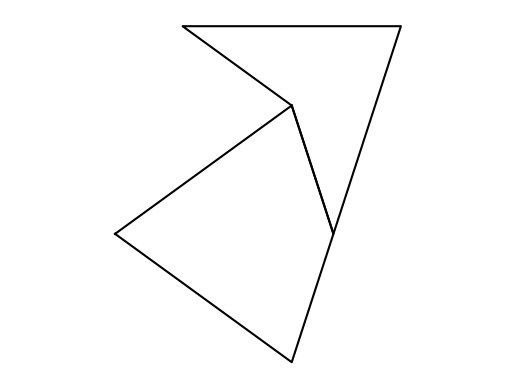
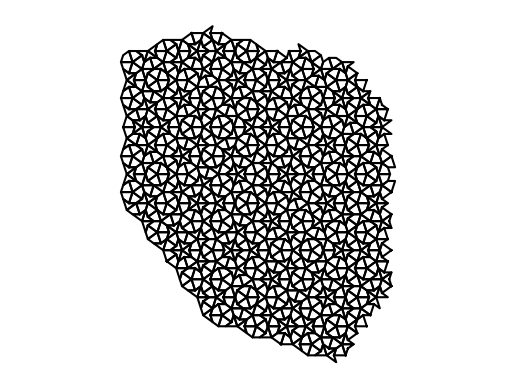
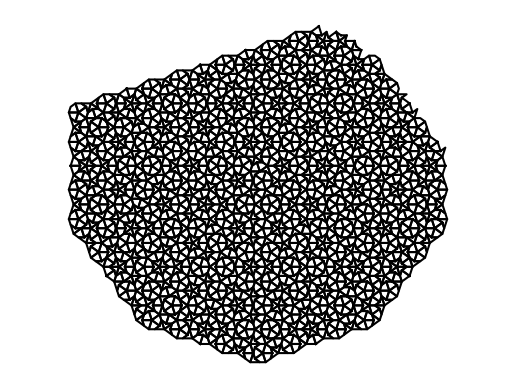
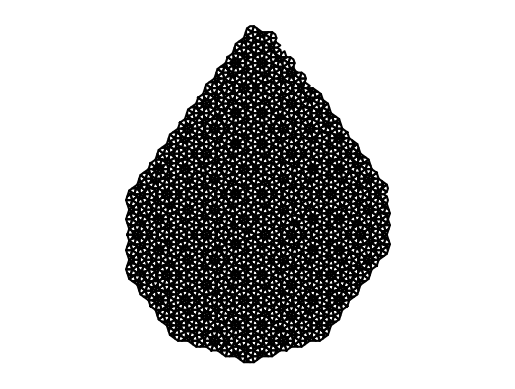
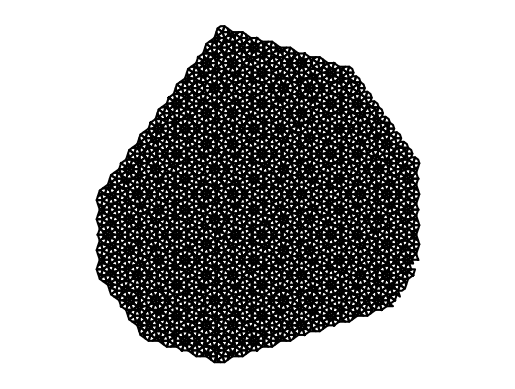

Python code for these plots, in order:
import numpy as np
import matplotlib.pyplot as plt
from dataclasses import dataclass
from math import sin,cos,atan2,pi
from matplotlib.patches import Arc

@dataclass
class Point:
  x: float
  y: float

@dataclass
class Poly:
  t: str
  p: [int]

@dataclass
class Vertex(Point):
  ts: str
  l: int
  r: int
  ps: [int]
  n: int
  cont: str

free = 0.6

def get_coords(poly):
  x = [vertices[i].x for i in poly.p]
  y = [vertices[i].y for i in poly.p]
  return x, y

def plot_poly(ax,poly):
  x, y = get_coords(poly)
  ax.plot(x+[x[0]],y+[y[0]],'k')

def plot_arcs(ax,poly):
    x, y = get_coords(poly)
    t1 = atan2(y[1] - y[0], x[1] - x[0]) / pi * 180
    t2 = atan2(y[3] - y[0], x[3] - x[0]) / pi * 180
    t3 = atan2(y[3] - y[2], x[3] - x[2]) / pi * 180
    t4 = atan2(y[1] - y[2], x[1] - x[2]) / pi * 180
    if poly.t == 'k':
      r12 = free
      c12 = 'green'
      c34 = 'red'
    elif poly.t == 'd':
      r12 = .5*(5**.5-3) + free
      c12 = 'red'
      c34 = 'green'
    r34 = 1 - free
    ax.add_patch(Arc((x[0], y[0]), 2*r12, 2*r12, theta1=t1, theta2=t2, color=c12))
    ax.add_patch(Arc((x[2], y[2]), 2*r34, 2*r34, theta1=t3, theta2=t4, color=c34))

def plot(polys,vertices):
  fig, ax = plt.subplots(1)
  for poly in polys:
    plot_poly(ax,poly)
    #plot_arcs(ax,poly)
  ax.axis('equal')
  ax.axis('off')
  plt.show()
  plt.pause(0.1)

def add_vertex_if_new(p_new):
  dists = [(p.x-p_new.x)**2+(p.y-p_new.y)**2 for p in vertices]
  idx = np.argmin(dists)
  if dists[idx] > 1e-4:
    # New vertex
    vertex_new = Vertex(x=p_new.x,y=p_new.y,ts='',l=-1,r=-1,ps=[],n=-1,cont='')
    vertices.append(vertex_new)
    idx = len(vertices)-1
    unfinished_vertices.append(idx)
  return idx

def update_vertex_info(l,idx,r,typ,idx_poly):
  if vertices[idx].ts == '':
    # This is a new vertex
    vertices[idx].ts = typ
    vertices[idx].l = l
    vertices[idx].r = r
    vertices[idx].ps = [idx_poly]
  elif vertices[idx].l == r:
    # This vertex was already there before
    vertices[idx].ts = vertices[idx].ts + typ
    vertices[idx].ps = vertices[idx].ps + [idx_poly]
    vertices[idx].l = l
  elif vertices[idx].r == l:
    # This vertex was already there before
    vertices[idx].ts = typ + vertices[idx].ts
    vertices[idx].ps = [idx_poly] + vertices[idx].ps
    vertices[idx].r = r

def add_poly_at_vertex(idx):
  ptype = vertices[idx].cont[1]
  orig1 = int(vertices[idx].cont[0])

  if ptype == 'k':
    l = pts_kite
  elif ptype=='d':
    l = pts_dart
  a = l[orig1]
  b = l[(orig1+1)%4]
  c = vertices[idx]
  d = vertices[vertices[idx].l]

  phi = atan2(d.y - c.y, d.x - c.x) - atan2(b.y - a.y, b.x - a.x)

  def my_trafo(p):
    x1 = cos(phi) * (p.x-a.x) - sin(phi) * (p.y-a.y) + c.x
    y1 = sin(phi) * (p.x-a.x) + cos(phi) * (p.y-a.y) + c.y
    return Point(x=x1,y=y1)

  tmp = [add_vertex_if_new(my_trafo(i)) for i in l]

  polys.append(Poly(ptype,tmp))
  idx_poly = len(polys)-1

  for i in range(4):
    update_vertex_info(tmp[(i-1)%4],tmp[i],tmp[(i+1)%4],str(i)+ptype,idx_poly)

  return tmp

def update_possible_continuations(idx):
  s = vertices[idx].ts
  vertices[idx].n = 0
  if s in possible_vertices:
    vertices[idx].cont = ''
    unfinished_vertices.remove(idx)
    return
  k = len(s)
  for pv in possible_vertices:
    if s == pv[:k]:
      vertices[idx].n += 1
      vertices[idx].cont = pv[k:k+2]

# Data for kites and darts
x1 = .25*(1+5**.5)
x2 = .5*(1+5**.5)
y1 = .5*(.5*(5-5**.5))**.5
pts_kite = [Point(x=0,y=0), Point(x=x1,y=-y1), Point(x=1 ,y=0), Point(x=x1,y=y1)]
pts_dart = [Point(x=1,y=0), Point(x=x1,y=-y1), Point(x=x2,y=0), Point(x=x1,y=y1)]

# Possible connections encoded
possible_vertices = [
  '2d2d2d3k1k', '2d2d3k1k2d', '2d3k1k2d2d', '3k1k2d2d2d', '1k2d2d2d3k',
  '3d0k0k1d2k', '0k0k1d2k3d', '0k1d2k3d0k', '1d2k3d0k0k', '2k3d0k0k1d',
  '3k1k3k1k2d', '1k3k1k2d3k', '3k1k2d3k1k', '1k2d3k1k3k', '2d3k1k3k1k',
  '2k2k3d1d', '2k3d1d2k', '3d1d2k2k', '1d2k2k3d',
  '0d1k3k', '1k3k0d', '3k0d1k',
  '2d2d2d2d2d',
  '0k0k0k0k0k']

# Initial
vertices = [Vertex(x=p.x,y=p.y,ts='',l=-1,r=-1,ps=[],n=-1,cont='') for p in pts_kite]
polys = [Poly('k',[0,1,2,3])]
for i in range(4):
  update_vertex_info((i-1)%4,i,(i+1)%4,str(i)+'k',0)
unfinished_vertices = [0,1,2,3]
changed_vertices = [0,1,2,3]

import time
t_calc = 0
t_plt = 0

# Check if there is a node which is determined
for j in range(5000):
  t = time.time()
  for idx in changed_vertices:
    update_possible_continuations(idx)
  for idx in unfinished_vertices:
    if vertices[idx].n == 1:
      break
  changed_vertices = add_poly_at_vertex(idx)
  t_calc += time.time() - t
  if j%1000==0:
    t = time.time()
    plot(polys,vertices)
    t_plt += time.time() - t
    print(j,t_calc,t_plt)
    t_calc = 0
    t_plt = 0